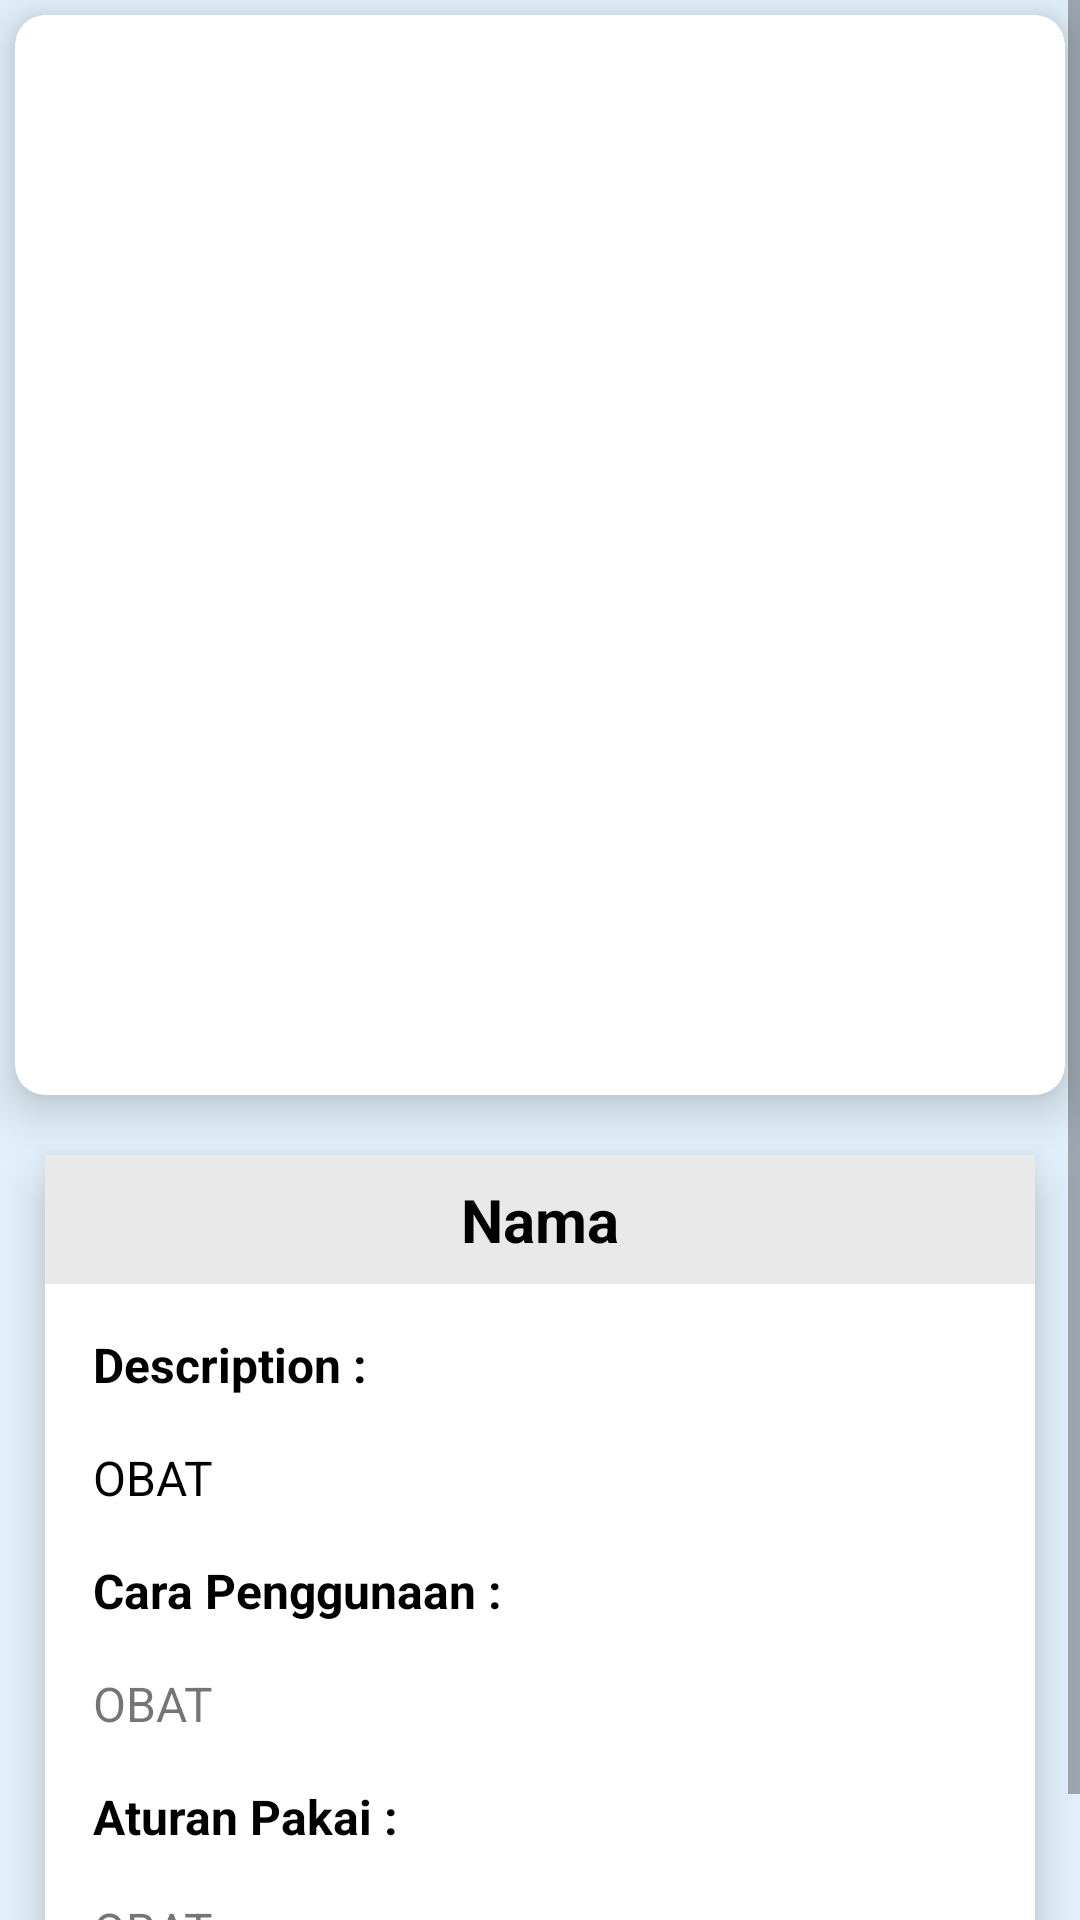

This screen was rendered from an Android layout file. Write that file and the resources it references.
<!-- AndroidManifest.xml: application theme AppTheme -->
<!-- res/layout/activity_detail_obat.xml -->
<?xml version="1.0" encoding="utf-8"?>
<ScrollView xmlns:android="http://schemas.android.com/apk/res/android"
    xmlns:app="http://schemas.android.com/apk/res-auto"
    xmlns:tools="http://schemas.android.com/tools"
    android:layout_width="match_parent"
    android:layout_height="match_parent"
    android:orientation="vertical"
    android:background="#E3F2FD"
    tools:context=".ui.DetailObatActivity">


    <LinearLayout
        android:layout_width="match_parent"
        android:layout_height="wrap_content"
        android:background="#E3F2FD"
        android:orientation="vertical">

        <androidx.cardview.widget.CardView
            android:layout_width="match_parent"
            android:layout_height="match_parent"
            app:cardCornerRadius="10dp"
            app:cardElevation="10dp"
            android:layout_margin="5dp">

        <ImageView
            android:id="@+id/detail_img"
            android:layout_width="match_parent"
            android:layout_height="360dp"
            android:scaleType="fitXY" />
        </androidx.cardview.widget.CardView>


        <androidx.cardview.widget.CardView
            android:layout_width="match_parent"
            android:layout_height="match_parent"
            android:layout_margin="15dp"
            app:cardCornerRadius="0dp"
            app:cardElevation="10dp"
           >

            <LinearLayout
                android:layout_width="match_parent"
                android:background="#fff"
                android:orientation="vertical"
                android:layout_height="wrap_content">

                <TextView
                    android:id="@+id/detail_nama"
                    android:layout_width="match_parent"
                    android:layout_height="wrap_content"
                    android:background="#E9E9E9"
                    android:padding="8dp"
                    android:gravity="center"
                    android:text="Nama"
                    android:textStyle="bold"
                    android:textColor="@android:color/black"
                    android:textSize="20sp" />

                <TextView
                    android:layout_width="match_parent"
                    android:layout_height="wrap_content"
                    android:layout_marginTop="16dp"
                    android:layout_marginBottom="@dimen/vertical_layout"
                    android:layout_marginRight="@dimen/horizontal_layout"
                    android:layout_marginLeft="@dimen/horizontal_layout"
                    android:text="Description :"
                    android:textColor="@android:color/black"
                    android:textStyle="bold"
                    android:textSize="16sp"/>

                <TextView
                    android:id="@+id/detail_des"
                    android:layout_width="wrap_content"
                    android:layout_height="wrap_content"
                    android:layout_marginLeft="@dimen/horizontal_layout"
                    android:layout_marginRight="@dimen/horizontal_layout"
                    android:layout_marginBottom="@dimen/vertical_layout"
                    android:text="OBAT"

                    android:textColor="@android:color/black"
                    android:textSize="16sp" />


                <TextView
                    android:layout_width="match_parent"
                    android:layout_height="wrap_content"
                    android:layout_marginRight="@dimen/horizontal_layout"
                    android:layout_marginBottom="@dimen/vertical_layout"
                    android:layout_marginLeft="@dimen/horizontal_layout"
                    android:text="Cara Penggunaan :"
                    android:textStyle="bold"
                    android:textColor="@android:color/black"
                    android:textSize="16sp"/>

                <TextView
                    android:id="@+id/detail_cara"
                    android:layout_width="wrap_content"
                    android:layout_height="wrap_content"
                    android:layout_marginBottom="@dimen/vertical_layout"
                    android:layout_marginRight="@dimen/horizontal_layout"
                    android:layout_marginLeft="@dimen/horizontal_layout"

                    android:text="OBAT"
                    android:textSize="16sp"/>



                <TextView
                    android:layout_width="match_parent"
                    android:layout_height="wrap_content"
                    android:layout_marginRight="@dimen/horizontal_layout"
                    android:layout_marginBottom="@dimen/vertical_layout"
                    android:layout_marginLeft="@dimen/horizontal_layout"
                    android:text="Aturan Pakai :"
                    android:textStyle="bold"
                    android:textColor="@android:color/black"
                    android:textSize="16sp"/>

                <TextView
                    android:id="@+id/detai_atur"
                    android:layout_width="wrap_content"
                    android:layout_height="wrap_content"
                    android:layout_marginBottom="@dimen/vertical_layout"
                    android:layout_marginRight="@dimen/horizontal_layout"
                    android:layout_marginLeft="@dimen/horizontal_layout"
                    android:text="OBAT"
                    android:textSize="16sp"/>


            </LinearLayout>

        </androidx.cardview.widget.CardView>

        </LinearLayout>

</ScrollView>
<!-- resources referenced by this layout -->
<resources>
  <dimen name="horizontal_layout">16dp</dimen>
  <dimen name="vertical_layout">16dp</dimen>
  <style name="AppTheme" parent="Theme.AppCompat.Light.DarkActionBar">
          
          <item name="colorPrimary">@color/colorPrimary</item>
          <item name="colorPrimaryDark">@color/colorPrimaryDark</item>
          <item name="colorAccent">@color/colorAccent</item>
      </style>
  <color name="colorPrimary">#00BCD4</color>
  <color name="colorPrimaryDark">#858585</color>
  <color name="colorAccent">#FF4081</color>
</resources>
